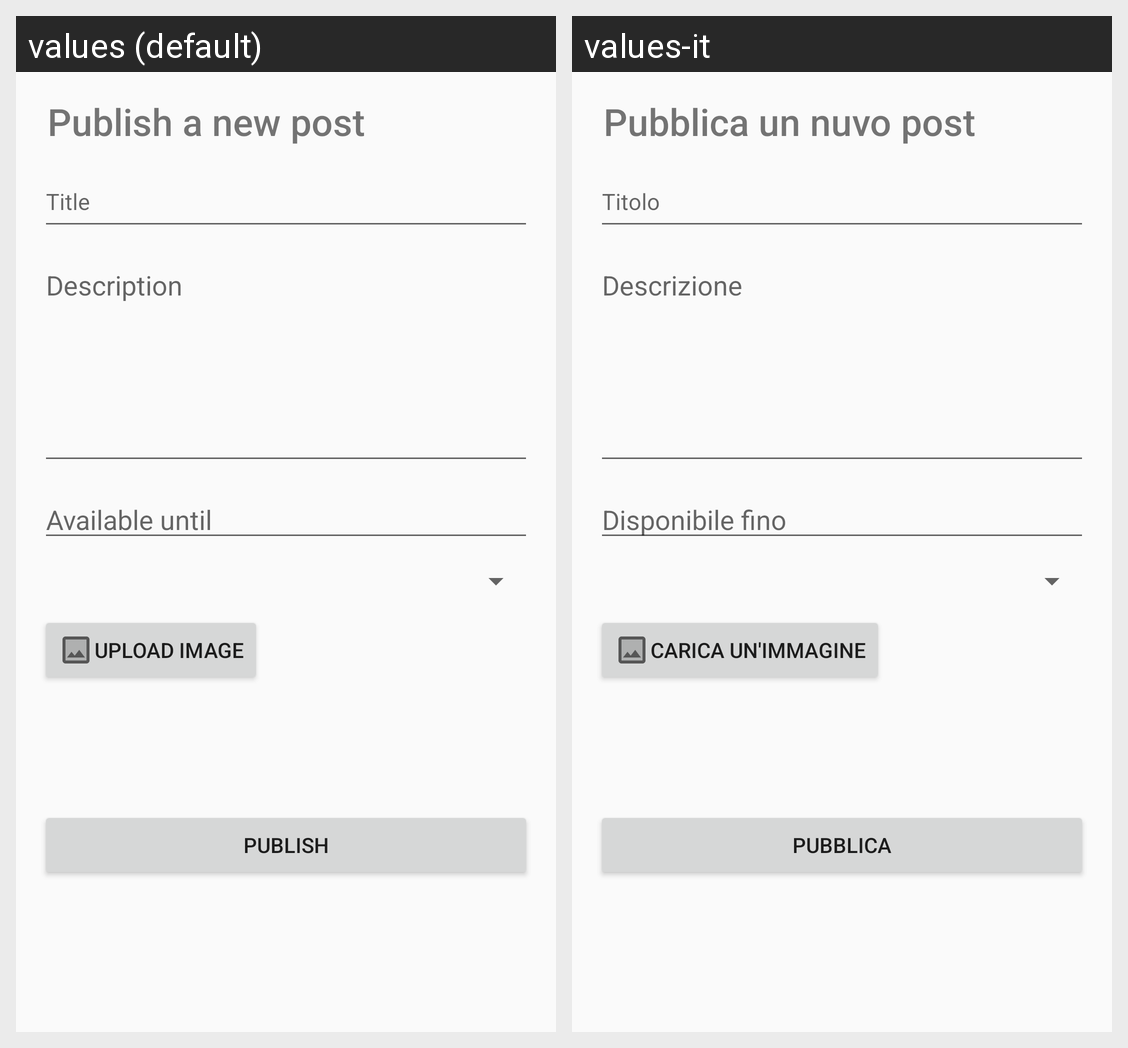

Here is an Android app screen in its default locale and in the app's own translations. Write out the translated-string differences for the strings that appear on this screen.
Android screen res/layout/activity_post_publisher.xml rendered under 2 locales, left to right: values (default), values-it. Device: Nexus 5 (rendered at 1080×1920; each locale shown at half size, 540×960, under a caption strip naming it); theme AppTheme.
Strings drawn on this screen, with the default value and each locale's value (text and hints the layout hard-codes, and strings that could not be matched under every locale, appear in the picture but are not listed):

publish_post_description
  values: Publish a new post
  values-it: Pubblica un nuvo post

title
  values: Title
  values-it: Titolo

description
  values: Description
  values-it: Descrizione

available_until_date
  values: Available until
  values-it: Disponibile fino

image_upload
  values: Upload image
  values-it: Carica un'immagine

publish
  values: Publish
  values-it: Pubblica
